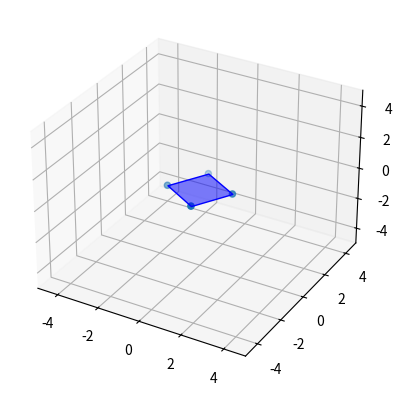

Reproduce this figure in Python.
import numpy as np
import matplotlib.pyplot as plt
from mpl_toolkits.mplot3d import Axes3D
from mpl_toolkits.mplot3d.art3d import Poly3DCollection


def create_rotation_matrix(theta, axis):
    """
    Creates a rotation matrix which rotates an object by theta about the
    axis given.
    """

    sin_theta = np.sin(theta)
    cos_theta = np.cos(theta)

    if axis == 'x':
        rot_matrix = np.array([[1, 0, 0],
                               [0, cos_theta, -sin_theta],
                               [0, sin_theta, cos_theta]])
    elif axis == 'y':
        rot_matrix = np.array([[cos_theta, 0, sin_theta],
                               [0, 1, 0],
                               [-sin_theta, 0, cos_theta]])
    elif axis == 'z':
        rot_matrix = np.array([[cos_theta, -sin_theta, 0],
                               [sin_theta, cos_theta, 0],
                               [0, 0, 1]])

    return rot_matrix


def draw(ax, verts, faces=[]):
    """
    Draw the object defined by vertices and faces.
    """

    ax.scatter3D(verts[:, 0], verts[:, 1], verts[:, 2])

    if faces:
        ax.add_collection3d(Poly3DCollection(faces,
                                             facecolors='blue',
                                             linewidths=1,
                                             edgecolor='b',
                                             alpha=0.5))


def main():
    points = np.array([[-1, -1, 0],
                       [1, -1, 0],
                       [1, 1, 0],
                       [-1, 1, 0]])

    # Transformation Matrix
    transform = create_rotation_matrix(-np.pi / 3, 'z')
    points = points @ transform

    faces = [[points[0], points[1], points[2], points[3]]]


    fig = plt.figure()
    ax = fig.add_subplot(111, projection='3d')
    ax.set_xlim([-5, 5])
    ax.set_ylim([-5, 5])
    ax.set_zlim([-5, 5])

    draw(ax, points, faces)

    plt.show()


if __name__ == "__main__":
    main()